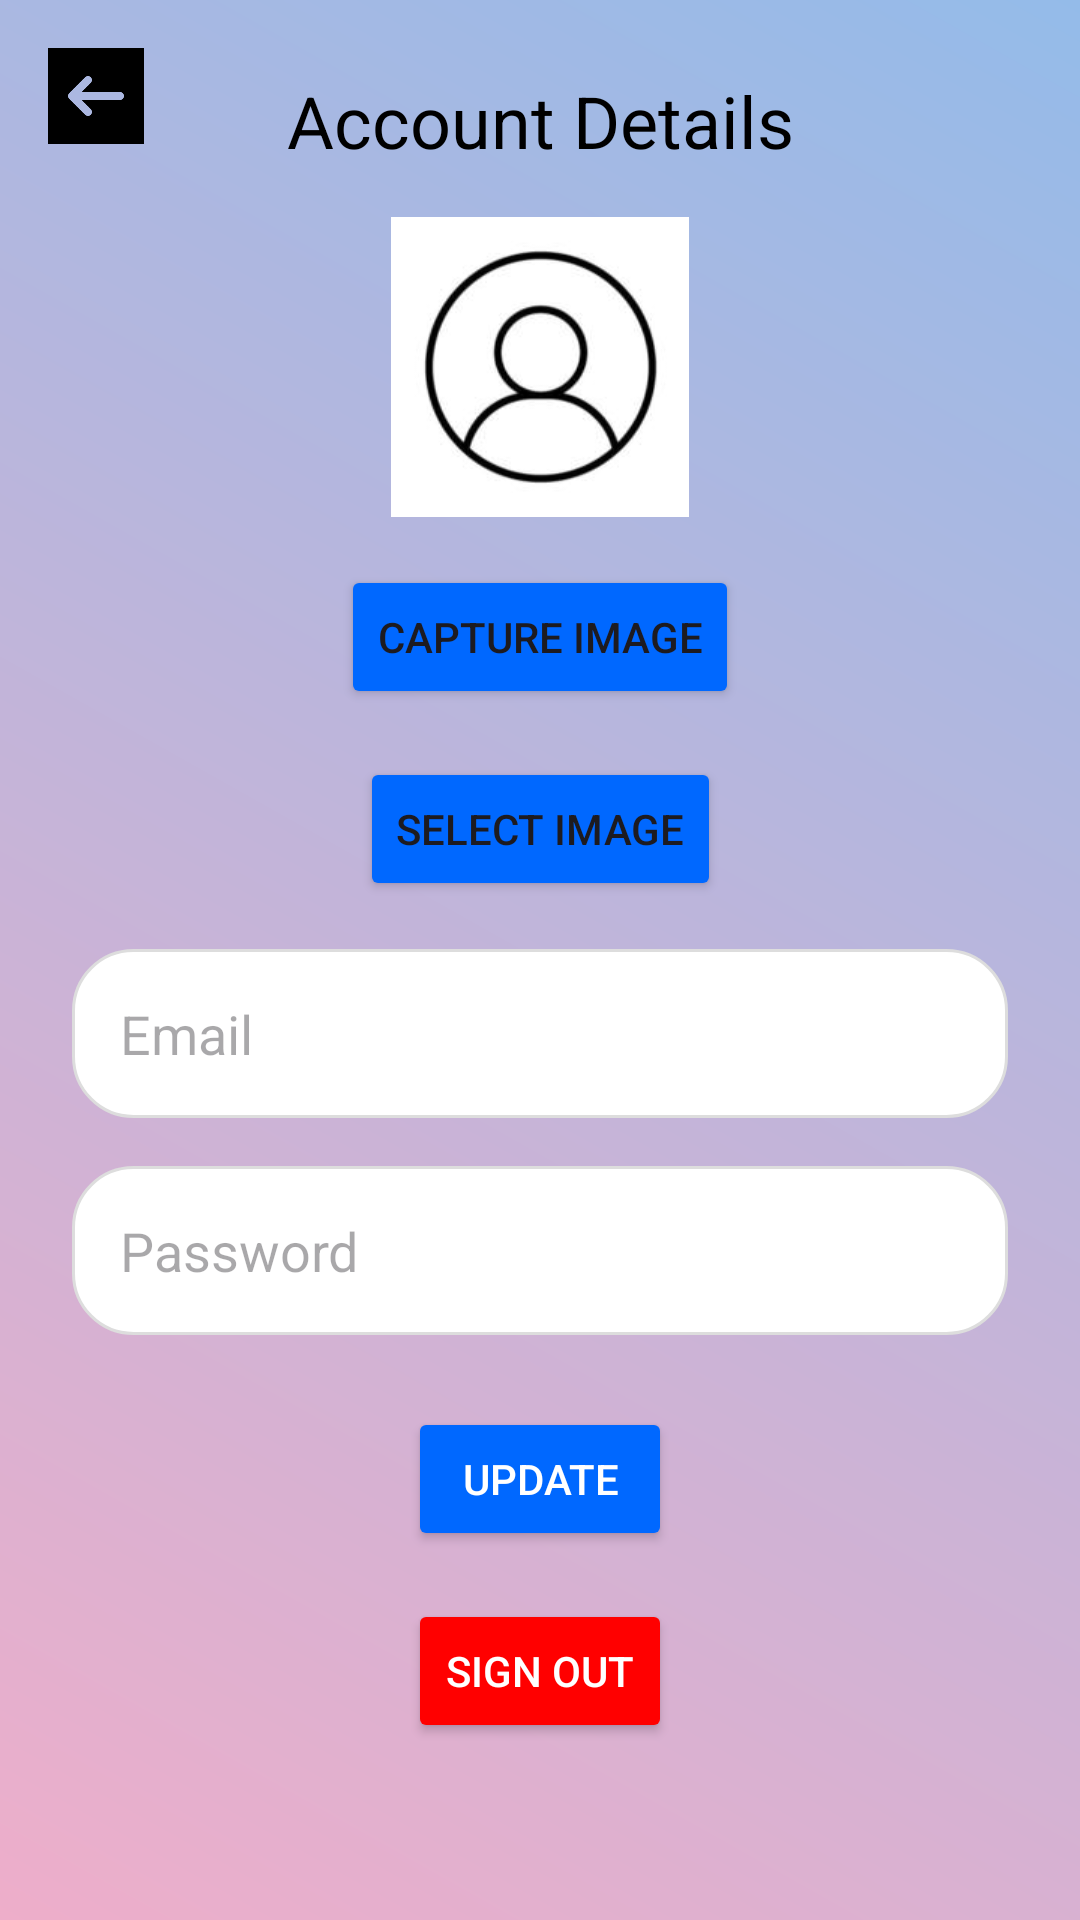

Write the Android layout XML for this screen, with the resource values it uses.
<!-- AndroidManifest.xml: application theme Theme.MedMap -->
<!-- res/layout/activity_manage_profile.xml -->
<?xml version="1.0" encoding="utf-8"?>
<androidx.constraintlayout.widget.ConstraintLayout xmlns:android="http://schemas.android.com/apk/res/android"
    xmlns:app="http://schemas.android.com/apk/res-auto"
    xmlns:tools="http://schemas.android.com/tools"
    android:layout_width="match_parent"
    android:layout_height="match_parent"
    android:background="@drawable/background_gradient"
    tools:context=".ManageProfileActivity">

    
    <ImageView
        android:id="@+id/back_arrow"
        android:layout_width="32dp"
        android:layout_height="32dp"
        android:layout_margin="16dp"
        android:src="@drawable/arrow_back"
        android:contentDescription="@string/back_arrow"
        android:onClick="goBack"
        app:layout_constraintTop_toTopOf="parent"
        app:layout_constraintStart_toStartOf="parent" />

    
    <TextView
        android:id="@+id/title"
        android:layout_width="wrap_content"
        android:layout_height="wrap_content"
        android:text="Account Details"
        android:textSize="24sp"
        android:textColor="@android:color/black"
        app:layout_constraintTop_toTopOf="parent"
        app:layout_constraintStart_toStartOf="parent"
        app:layout_constraintEnd_toEndOf="parent"
        android:layout_marginTop="24dp" />

    
    <ImageView
        android:id="@+id/profile_image_view"
        android:layout_width="100dp"
        android:layout_height="100dp"
        android:layout_marginTop="16dp"
        android:src="@drawable/user_1"
        app:layout_constraintTop_toBottomOf="@id/title"
        app:layout_constraintStart_toStartOf="parent"
        app:layout_constraintEnd_toEndOf="parent"
        android:contentDescription="@string/profile_image" />

    
    <Button
        android:id="@+id/capture_image_button"
        android:layout_width="wrap_content"
        android:layout_height="wrap_content"
        android:layout_marginTop="16dp"
        android:text="Capture Image"
        android:backgroundTint="#0068ff"
        app:layout_constraintTop_toBottomOf="@id/profile_image_view"
        app:layout_constraintStart_toStartOf="parent"
        app:layout_constraintEnd_toEndOf="parent" />

    
    <Button
        android:id="@+id/select_image_button"
        android:layout_width="wrap_content"
        android:layout_height="wrap_content"
        android:layout_marginTop="16dp"
        android:text="Select Image"
        android:backgroundTint="#0068ff"
        app:layout_constraintTop_toBottomOf="@id/capture_image_button"
        app:layout_constraintStart_toStartOf="parent"
        app:layout_constraintEnd_toEndOf="parent" />

    
    <EditText
        android:id="@+id/email_edit_text"
        android:layout_width="0dp"
        android:layout_height="wrap_content"
        android:hint="Email"
        android:padding="16dp"
        android:background="@drawable/edit_text_background"
        app:layout_constraintTop_toBottomOf="@id/select_image_button"
        app:layout_constraintStart_toStartOf="parent"
        app:layout_constraintEnd_toEndOf="parent"
        android:layout_marginTop="16dp"
        android:layout_marginStart="24dp"
        android:layout_marginEnd="24dp" />

    
    <EditText
        android:id="@+id/password_edit_text"
        android:layout_width="0dp"
        android:layout_height="wrap_content"
        android:hint="Password"
        android:padding="16dp"
        android:background="@drawable/edit_text_background"
        android:inputType="textPassword"
        app:layout_constraintTop_toBottomOf="@id/email_edit_text"
        app:layout_constraintStart_toStartOf="parent"
        app:layout_constraintEnd_toEndOf="parent"
        android:layout_marginTop="16dp"
        android:layout_marginStart="24dp"
        android:layout_marginEnd="24dp" />

    
    <Button
        android:id="@+id/update_button"
        android:layout_width="wrap_content"
        android:layout_height="wrap_content"
        android:layout_marginTop="24dp"
        android:text="Update"
        app:layout_constraintTop_toBottomOf="@id/password_edit_text"
        app:layout_constraintStart_toStartOf="parent"
        app:layout_constraintEnd_toEndOf="parent"
        android:backgroundTint="#0068ff"
        android:textColor="@android:color/white"
        android:onClick="updateProfile" />

    
    <LinearLayout
        android:id="@+id/button_layout"
        android:layout_width="0dp"
        android:layout_height="wrap_content"
        android:layout_marginTop="16dp"
        android:gravity="center"
        android:orientation="horizontal"
        app:layout_constraintTop_toBottomOf="@id/update_button"
        app:layout_constraintStart_toStartOf="parent"
        app:layout_constraintEnd_toEndOf="parent">

        
        <Button
            android:id="@+id/sign_out_button"
            android:layout_width="wrap_content"
            android:layout_height="wrap_content"
            android:backgroundTint="#FF0000"
            android:onClick="signOut"
            android:text="Sign Out"
            android:textColor="@android:color/white" />

        









    </LinearLayout>

</androidx.constraintlayout.widget.ConstraintLayout>
<!-- resources referenced by this layout -->
<resources>
  <!-- drawable arrow_back: png bitmap (drawable, 1093 bytes) -->
  <!-- drawable background_gradient (drawable) -->
  <?xml version="1.0" encoding="utf-8"?>
  <layer-list xmlns:android="http://schemas.android.com/apk/res/android">
      <item>
          <shape android:shape="rectangle">
              <gradient
                  android:angle="45"
                  android:startColor="#eeaeca"
                  android:endColor="#94bbe9"
                  android:type="linear" />
          </shape>
      </item>
  </layer-list>
  <!-- drawable edit_text_background (drawable) -->
  <?xml version="1.0" encoding="utf-8"?>
  <shape xmlns:android="http://schemas.android.com/apk/res/android">
      <solid android:color="#FFFFFF"/> 
      <corners android:radius="20dp"/> 
      <stroke android:width="1dp" android:color="#DDDDDD"/> 
  </shape>
  <!-- drawable user_1: png bitmap (drawable, 20996 bytes) -->
  <string name="back_arrow">Back</string>
  <string name="profile_image">Profile Image</string>
  <style name="Theme.MedMap" parent="Base.Theme.MedMap" />
  <style name="Base.Theme.MedMap" parent="Theme.Material3.DayNight.NoActionBar">
          
          
      </style>
</resources>
